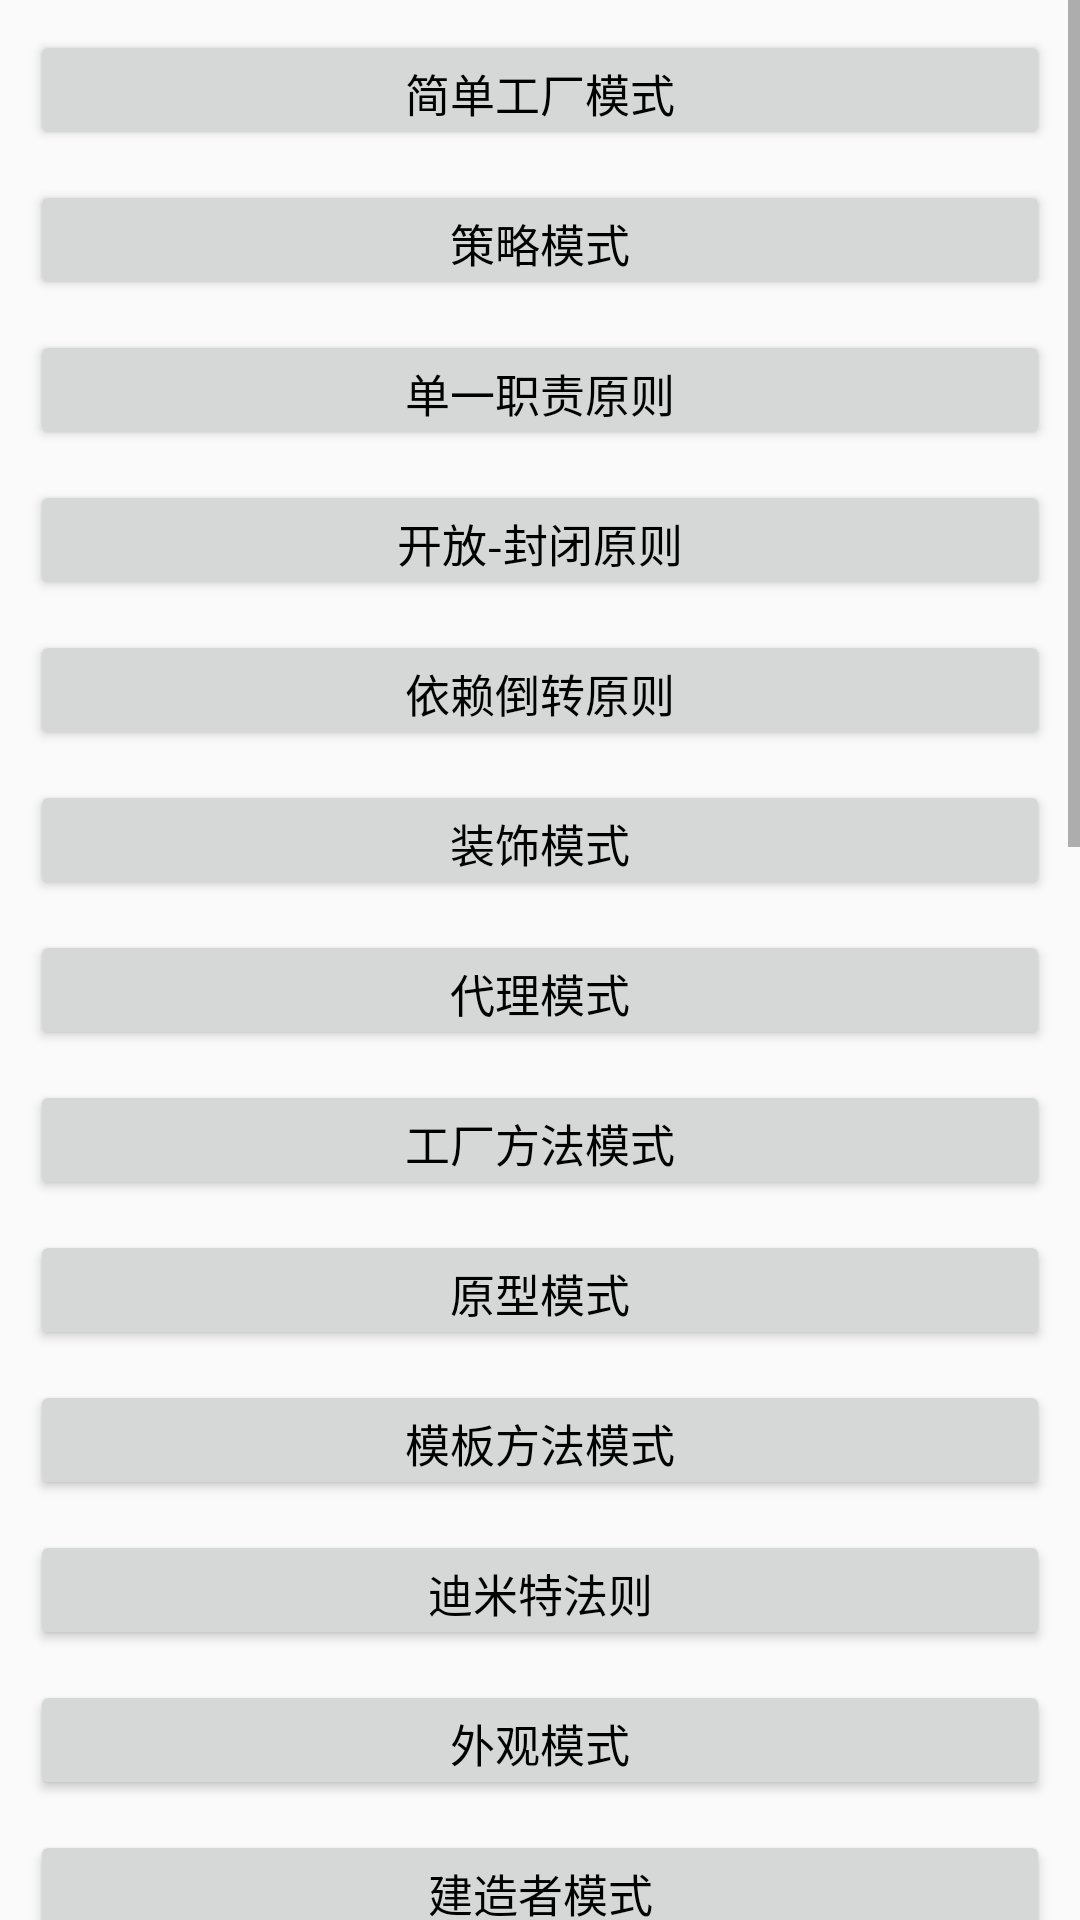

Layout XML and referenced resources for this Android screen:
<!-- AndroidManifest.xml: application theme AppTheme -->
<!-- res/layout/activity_main.xml -->
<?xml version="1.0" encoding="utf-8"?>
<LinearLayout xmlns:android="http://schemas.android.com/apk/res/android"
    xmlns:tools="http://schemas.android.com/tools"
    android:layout_width="match_parent"
    android:layout_height="match_parent"
    android:orientation="vertical"
    tools:context="com.tongtong.designpatterndemo.MainActivity">

    <ScrollView
        android:layout_width="match_parent"
        android:layout_height="match_parent">

        <LinearLayout
            android:layout_width="match_parent"
            android:layout_height="wrap_content"
            android:orientation="vertical"
            android:paddingBottom="@dimen/space_50">

            
            <Button
                android:id="@+id/btn_mode_simple_factory"
                style="@style/common_btn_style"
                android:text="@string/mode_simple_factory" />
            
            <Button
                android:id="@+id/btn_mode_strategy"
                style="@style/common_btn_style"
                android:text="@string/mode_strategy" />
            
            <Button
                android:id="@+id/btn_mode_single_resp"
                style="@style/common_btn_style"
                android:text="@string/mode_single_resp" />
            
            <Button
                android:id="@+id/btn_mode_open_close"
                style="@style/common_btn_style"
                android:text="@string/mode_open_close" />
            
            <Button
                android:id="@+id/btn_mode_dep"
                style="@style/common_btn_style"
                android:text="@string/mode_dep" />
            
            <Button
                android:id="@+id/btn_mode_decorate"
                style="@style/common_btn_style"
                android:text="@string/mode_decorate" />
            
            <Button
                android:id="@+id/btn_mode_proxy"
                style="@style/common_btn_style"
                android:text="@string/mode_proxy" />
            
            <Button
                android:id="@+id/btn_mode_factory"
                style="@style/common_btn_style"
                android:text="@string/mode_factory" />
            
            <Button
                android:id="@+id/btn_mode_prototype"
                style="@style/common_btn_style"
                android:text="@string/mode_prototype" />
            
            <Button
                android:id="@+id/btn_mode_template"
                style="@style/common_btn_style"
                android:text="@string/mode_template" />
            
            <Button
                android:id="@+id/btn_mode_dmt"
                style="@style/common_btn_style"
                android:text="@string/mode_dmt" />
            
            <Button
                android:id="@+id/btn_mode_appearance"
                style="@style/common_btn_style"
                android:text="@string/mode_appearance" />
            
            <Button
                android:id="@+id/btn_mode_builder"
                style="@style/common_btn_style"
                android:text="@string/mode_builder" />
            
            <Button
                android:id="@+id/btn_mode_observer"
                style="@style/common_btn_style"
                android:text="@string/mode_observer" />
            
            <Button
                android:id="@+id/btn_mode_abstract_factory"
                style="@style/common_btn_style"
                android:text="@string/mode_abstract_factory" />
            
            <Button
                android:id="@+id/btn_mode_state"
                style="@style/common_btn_style"
                android:text="@string/mode_state" />
            
            <Button
                android:id="@+id/btn_mode_adapter"
                style="@style/common_btn_style"
                android:text="@string/mode_adapter" />
            
            <Button
                android:id="@+id/btn_mode_memo"
                style="@style/common_btn_style"
                android:text="@string/mode_memo" />
            
            <Button
                android:id="@+id/btn_mode_portfolio"
                style="@style/common_btn_style"
                android:text="@string/mode_portfolio" />
            
            <Button
                android:id="@+id/btn_mode_iterator"
                style="@style/common_btn_style"
                android:text="@string/mode_iterator" />
            
            <Button
                android:id="@+id/btn_mode_single_instance"
                style="@style/common_btn_style"
                android:text="@string/mode_single_instance" />
            
            <Button
                android:id="@+id/btn_mode_bridge"
                style="@style/common_btn_style"
                android:text="@string/mode_bridge" />
            
            <Button
                android:id="@+id/btn_mode_order"
                style="@style/common_btn_style"
                android:text="@string/mode_order" />
            
            <Button
                android:id="@+id/btn_mode_liability_chain"
                style="@style/common_btn_style"
                android:text="@string/mode_liability_chain" />
            
            <Button
                android:id="@+id/btn_mode_broker"
                style="@style/common_btn_style"
                android:text="@string/mode_broker" />
            
            <Button
                android:id="@+id/btn_mode_flyweight"
                style="@style/common_btn_style"
                android:text="@string/mode_flyweight" />
            
            <Button
                android:id="@+id/btn_mode_interpreter"
                style="@style/common_btn_style"
                android:text="@string/mode_interpreter" />
            
            <Button
                android:id="@+id/btn_mode_visitor"
                style="@style/common_btn_style"
                android:text="@string/mode_visitor" />

        </LinearLayout>

    </ScrollView>

</LinearLayout>
<!-- resources referenced by this layout -->
<resources>
  <dimen name="space_50">50dp</dimen>
  <string name="mode_abstract_factory">抽象工厂模式</string>
  <string name="mode_adapter">适配器模式</string>
  <string name="mode_appearance">外观模式</string>
  <string name="mode_bridge">桥接模式</string>
  <string name="mode_broker">中介者模式</string>
  <string name="mode_builder">建造者模式</string>
  <string name="mode_decorate">装饰模式</string>
  <string name="mode_dep">依赖倒转原则</string>
  <string name="mode_dmt">迪米特法则</string>
  <string name="mode_factory">工厂方法模式</string>
  <string name="mode_flyweight">享元模式</string>
  <string name="mode_interpreter">解释器模式</string>
  <string name="mode_iterator">迭代器模式</string>
  <string name="mode_liability_chain">职责链模式</string>
  <string name="mode_memo">备忘录模式</string>
  <string name="mode_observer">观察者模式</string>
  <string name="mode_open_close">开放-封闭原则</string>
  <string name="mode_order">命令模式</string>
  <string name="mode_portfolio">组合模式</string>
  <string name="mode_prototype">原型模式</string>
  <string name="mode_proxy">代理模式</string>
  <string name="mode_simple_factory">简单工厂模式</string>
  <string name="mode_single_instance">单例模式</string>
  <string name="mode_single_resp">单一职责原则</string>
  <string name="mode_state">状态模式</string>
  <string name="mode_strategy">策略模式</string>
  <string name="mode_template">模板方法模式</string>
  <string name="mode_visitor">访问者模式</string>
  <style name="common_btn_style">
          <item name="android:layout_width">match_parent</item>
          <item name="android:layout_height">@dimen/space_40</item>
          <item name="android:gravity">center</item>
          <item name="android:textColor">@android:color/black</item>
          <item name="android:textSize">@dimen/font_15</item>
          <item name="android:layout_marginTop">@dimen/space_10</item>
          <item name="android:layout_marginLeft">@dimen/space_10</item>
          <item name="android:layout_marginRight">@dimen/space_10</item>
      </style>
  <style name="AppTheme" parent="Theme.AppCompat.Light.DarkActionBar">
          
          <item name="colorPrimary">@color/colorPrimary</item>
          <item name="colorPrimaryDark">@color/colorPrimaryDark</item>
          <item name="colorAccent">@color/colorAccent</item>
      </style>
  <dimen name="space_40">40dp</dimen>
  <dimen name="font_15">15sp</dimen>
  <dimen name="space_10">10dp</dimen>
  <color name="colorPrimary">#3F51B5</color>
  <color name="colorPrimaryDark">#303F9F</color>
  <color name="colorAccent">#FF4081</color>
</resources>
